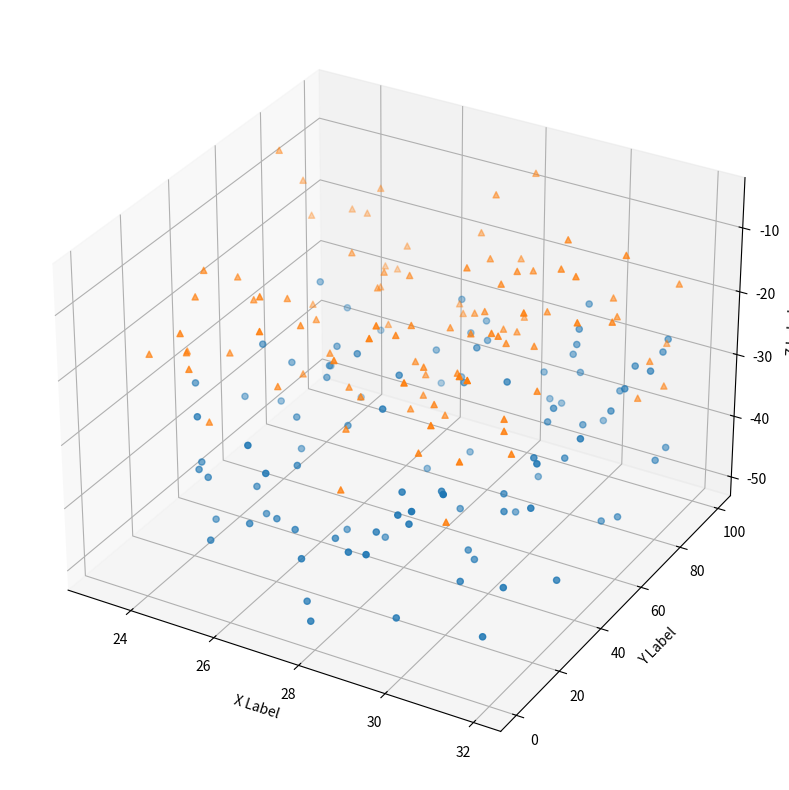

Generate this figure with matplotlib:
# -*- coding: utf-8 -*-
"""
Created on Sun Jul 12 15:15:05 2020

[redacted]
"""

# This import registers the 3D projection, but is otherwise unused.
from mpl_toolkits.mplot3d import Axes3D  # noqa: F401 unused import

import matplotlib.pyplot as plt
import numpy as np

# Fixing random state for reproducibility
np.random.seed(19680801)


def randrange(n, vmin, vmax):
    '''
    Helper function to make an array of random numbers having shape (n, )
    with each number distributed Uniform(vmin, vmax).
    '''
    return (vmax - vmin)*np.random.rand(n) + vmin

fig = plt.figure(figsize=[15,10])
ax = fig.add_subplot(111, projection='3d')

n = 100

# For each set of style and range settings, plot n random points in the box
# defined by x in [23, 32], y in [0, 100], z in [zlow, zhigh].
for m, zlow, zhigh in [('o', -50, -25), ('^', -30, -5)]:
    xs = randrange(n, 23, 32)
    ys = randrange(n, 0, 100)
    zs = randrange(n, zlow, zhigh)
    ax.scatter(xs, ys, zs, marker=m)

ax.set_xlabel('X Label')
ax.set_ylabel('Y Label')
ax.set_zlabel('Z Label')

plt.show()